pico-8 play session: hold → + tap 🅾

[t = 1 s] hold → ~1s, tap 🅾 ~2×
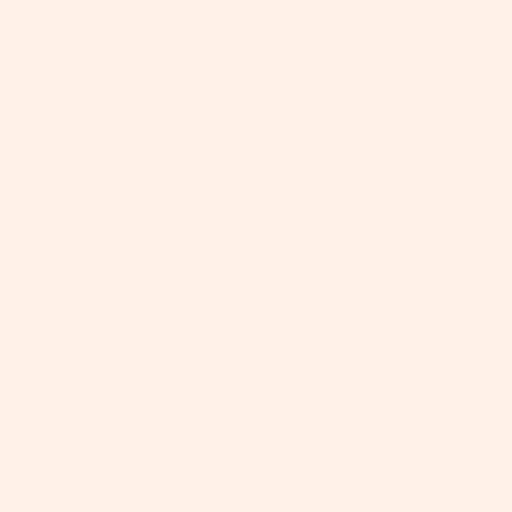
[t = 2 s] hold → ~2s, tap 🅾 ~4×
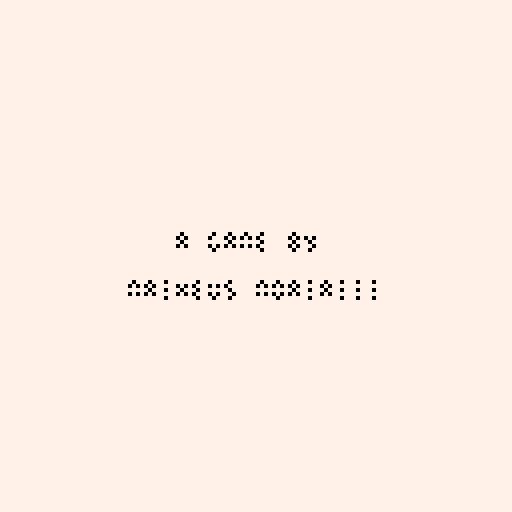
[t = 8 s] hold → ~8s, tap 🅾 ~14×
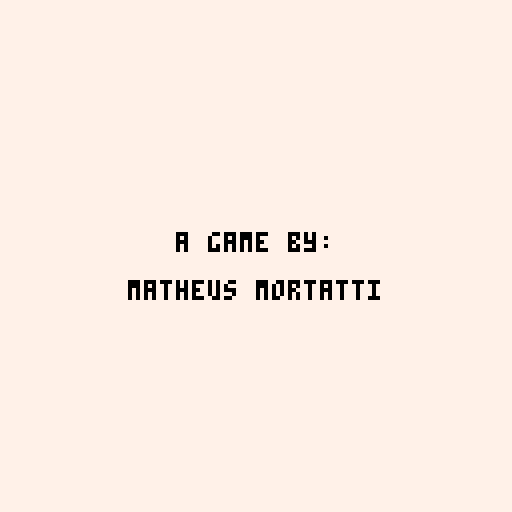

pico-8 cartridge
version 29
__lua__

------------------------------------
-- template
------------------------------------

------------------------------------
-- base objects
------------------------------------

-- creates a new object by calling obj = object:extend()
object={}
function object:extend(kob)
  kob=kob or {}
  kob.extends=self
  return setmetatable(kob,{
   __index=self,
   __call=function(self,ob)
	   ob=setmetatable(ob or {},{__index=kob})
	   local ko,init_fn=kob
	   while ko do
	    if ko.init and ko.init~=init_fn then
	     init_fn=ko.init
	     init_fn(ob)
	    end
	    ko=ko.extends
	   end
	   return ob
  	end
  })
end

vector={}
vector.__index=vector
 -- operators: +, -, *, /
 function vector:__add(b)
  return v(self.x+b.x,self.y+b.y)
 end
 function vector:__sub(b)
  return v(self.x-b.x,self.y-b.y)
 end
 function vector:__mul(m)
  return v(self.x*m,self.y*m)
 end
 function vector:__div(d)
  return v(self.x/d,self.y/d)
 end
 function vector:__unm()
  return v(-self.x,-self.y)
 end
function vector:__neq(v)
  return not (self.x==v.x and self.y==v.y)
end
function vector:__eq(v)
  return self.x==v.x and self.y==v.y
end
 -- dot product
 function vector:dot(v2)
  return self.x*v2.x+self.y*v2.y
 end
 -- normalization
 function vector:norm()
  return self/sqrt(#self)
 end
 -- length
 function vector:len()
  return sqrt(#self)
 end
 -- the # operator returns
 -- length squared since
 -- that's easier to calculate
 function vector:__len()
  return self.x^2+self.y^2
 end
 -- printable string
 function vector:str()
  return self.x..","..self.y
 end

 function vector:copy()
  return v(self.x,self.y)
 end

 function zero_vector()
  return v(0,0)
 end

-- creates a new vector with
-- the x,y coords specified
function v(x,y)
 return setmetatable({
  x=x,y=y
 },vector)
end



entity=object:extend(
  {
    t=0,
    persistent=false,
    spawns={}
  }
)

 -- common initialization
 -- for all entity types
function entity:init()  
  if self.sprite then
   self.sprite=deep_copy(self.sprite)
   if not self.render then
    self.render=spr_render
   end
  end
end
 -- called to transition to
 -- a new state - has no effect
 -- if the entity was in that
 -- state already
function entity:become(state)
  if state~=self.state then
   self.state,self.t=state,0
  end
end
-- checks if entity has 'tag'
-- on its list of tags
function entity:is_a(tag)
  if (not self.tags) return false
  for i=1,#self.tags do
   if (self.tags[i]==tag) return true
  end
  return false
end
 -- called when declaring an
 -- entity class to make it
 -- spawn whenever a tile
 -- with a given number is
 -- encountered on the level map
function entity:spawns_from(...)
  for tile in all({...}) do
   entity.spawns[tile]=self
  end
end

function entity:is_in_any_state(...)
  for st in all({...}) do
    if self.state==st then
      return true
    end
  end
  return false
end

function entity:draw_dit(ct,ft,flp)
  draw_dithered(
   ct/ft,
   flp,
   box(self.pos.x+self.hitbox.xl,
   self.pos.y+self.hitbox.yt,
   self.pos.x+self.hitbox.xr,
   self.pos.y+self.hitbox.yb)
   )
end


------------------------------------
-- dynamic objects
------------------------------------

dynamic=entity:extend({
    maxvel=1,
    basevel=1,
    acc=0.5,
    fric=0.5,
    vel=v(0,0),
    hit=false,
    c_tile=true,
    dir=v(0,0)
  })
  
function dynamic:set_vel()  
  local x,y=0,0
  if (self.vel.x<0 and self.dir.x>0) or
     (self.vel.x>0 and self.dir.x<0) or
     (self.dir.x==0) then     
    x=approach(self.vel.x,0,self.fric)
  else
    x=approach(self.vel.x,self.dir.x*self.maxvel,self.acc)
  end

  if (self.vel.y<0 and self.dir.y>0) or
     (self.vel.y>0 and self.dir.y<0) or
     (self.dir.y==0) then
    y=approach(self.vel.y,0,self.fric)
  else
    y=approach(self.vel.y,self.dir.y*self.maxvel,self.acc)
  end
  self.vel=v(x,y)
end

------------------------------------
-- collision boxes
------------------------------------

-- collision boxes are just
-- axis-aligned rectangles
cbox=object:extend()
 -- moves the box by the
 -- vector v and returns
 -- the result
 function cbox:translate(v)
  return cbox({
   xl=self.xl+v.x,
   yt=self.yt+v.y,
   xr=self.xr+v.x,
   yb=self.yb+v.y
  })
 end

 -- checks if two boxes
 -- overlap
 function cbox:overlaps(b)
  return
   self.xr>b.xl and
   b.xr>self.xl and
   self.yb>b.yt and
   b.yb>self.yt
 end

 -- calculates a vector that
 -- neatly separates this box
 -- from another. optionally
 -- takes a table of allowed
 -- directions
function cbox:sepv(b,allowed)
  local candidates={
    v(b.xl-self.xr,0),
    v(b.xr-self.xl,0),
    v(0,b.yt-self.yb),
    v(0,b.yb-self.yt)
  }
  if type(allowed)~="table" then
   allowed={true,true,true,true}
  end
  local ml,mv=32767
  for d,v in pairs(candidates) do
   if allowed[d] and #v<ml then
    ml,mv=#v,v
   end
  end

  return mv
end
 
 -- printable representation
 function cbox:str()
  return self.xl..","..self.yt..":"..self.xr..","..self.yb
 end

-- makes a new box
function box(xl,yt,xr,yb) 
 return cbox({
  xl=min(xl,xr),xr=max(xl,xr),
  yt=min(yt,yb),yb=max(yt,yb)
 })
end


------------------------------------
-- particles
--    common class for all
--    particles
-- implements init(), update() and
-- render()
------------------------------------

particle=object:extend(
  {
    t=0,vel=v(0,0),
    lifetime=30
  }
)

------------------------------------
-- bucket / collisions
------------------------------------

c_bucket = {}

function do_movement()
  for e in all(entities) do
      if e.vel then
        for i=1,2 do
          e.pos.x+=e.vel.x/2
          collide_tile(e)
          
          e.pos.y+=e.vel.y/2
          collide_tile(e)
        end
      end
    end
end

function bkt_pos(e)
  local x,y=e.pos.x,e.pos.y
  return flr(shr(x,4)),flr(shr(y,4))
end

-- add entity to all the indexes
-- it belongs in the bucket
function bkt_insert(e)
  local x,y=bkt_pos(e)
  for t in all(e.tags) do
    local b=bkt_get(t,x,y)
    add(b,e)
  end

  e.bkt=v(x,y)
end

function bkt_remove(e)
  local x,y=e.bkt.x,e.bkt.y
  for t in all(e.tags) do
    local b=bkt_get(t,x,y)
    del(b,e)
  end
end

function bkt_get(t,x,y)
  local ind=t..":"..x..","..y
  if not c_bucket[ind] then
    c_bucket[ind]={}
  end
  return c_bucket[ind]
end

function bkt_update()  
  for e in all(entities) do
    bkt_update_entity(e)
  end
end

function bkt_update_entity(e)
  if not e.pos or not e.tags then return end
  local bx,by=bkt_pos(e)
  if not e.bkt or e.bkt.x~=bx or e.bkt.x~=by then
    if not e.bkt then
      bkt_insert(e)
    else
      bkt_remove(e)
      bkt_insert(e)
    end
  end
end

-- iterator that goes over
-- all entities with tag "tag"
-- that can potentially collide
-- with "e" - uses the bucket
-- structure described earlier.
function c_potentials(e,tag)
 local cx,cy=bkt_pos(e)
 local bx,by=cx-2,cy-1
 local bkt,nbkt,bi={},0,1
 return function()
  -- ran out of current bucket,
  -- find next non-empty one
  while bi>nbkt do
   bx+=1
   if (bx>cx+1) bx,by=cx-1,by+1
   if (by>cy+1) return nil
   bkt=bkt_get(tag,bx,by)
   nbkt,bi=#bkt,1
  end
  -- return next entity in
  -- current bucket and
  -- increment index
  local e=bkt[bi]
  bi+=1
  return e
 end 
end

function do_collisions()    
  	for e in all(entities) do
      collide(e)
    end
end

function collide(e)
  if not e.collides_with then return end
  if not e.hitbox then return end

  local ec=c_get_entity(e)

  for o in all(e.cf) do
    local oc=c_get_entity(o)
    if o~=e and 
       not ec.b:overlaps(oc.b) and
       e.end_collision then
      e:end_collision(o)
    end
  end

  ---------------------
  -- entity collision
  ---------------------
  e.cf = {}
  for tag in all(e.collides_with) do
    --local bc=bkt_get(tag,e.bkt.x,e.bkt.y)
    for o in  c_potentials(e,tag) do  --all(entities[tag]) do
      -- create an object that holds the entity
      -- and the hitbox in the right position
      local oc=c_get_entity(o)
      -- call collide function on the entity
      -- that e collided with
      if o~=e and ec.b:overlaps(oc.b) then
        add(e.cf,o)
        if ec.e.collide then 
          local func,arg=ec.e:collide(oc.e)
          if func then
            func(ec,oc,arg)            
          end
        end
      end
    end
  end
end

------------------------------------
-- tile collision
------------------------------------

function collide_tile(e)  
  -- do not collide if it's not set to
  if (not e.c_tile) return

  local ec=c_get_entity(e)

  local pos=tile_flag_at(ec.b, 1)

  for p in all(pos) do
    local oc={}
    oc.b=box(p.x,p.y,p.x+8,p.y+8)

    -- only allow pushing to empty spaces
    local dirs={v(-1,0),v(1,0),v(0,-1),v(0,1)}
    local allowed={}
    for i=1,4 do
      local np=v(p.x/8,p.y/8)+dirs[i]
      allowed[i]= not is_solid(np.x,np.y) and not (np.x < 0 or np.x > 127 or np.y < 0 or np.y > 63)
    end

    c_push_out(oc, ec, allowed)
    if (ec.e.tcollide) ec.e:tcollide()    
  end
end

-- get entity with the right position
-- for cboxes
function c_get_entity(e)
  local ec={e=e,b=e.hitbox}
  if (ec.b) ec.b=ec.b:translate(e.pos)
  return ec
end

function tile_at(cel_x, cel_y)
	return mget(cel_x, cel_y)
end

function is_solid(cel_x,cel_y)
  return fget(mget(cel_x, cel_y),1)
end

function solid_at(x, y, w, h)
	return #tile_flag_at(box(x,y,x+w,y+h), 1)>0
end

function tile_flag_at(b, flag)
  local pos={}

	for i=flr(b.xl/8), ((ceil(b.xr)-1)/8) do
		for j=flr(b.yt/8), ((ceil(b.yb)-1)/8) do
			if(fget(tile_at(i, j), flag)) then
				add(pos,{x=i*8,y=j*8})
			end
		end
	end

  return pos
end

-- reaction function, used by
-- returning it from :collide().
-- cause the other object to
-- be pushed out so it no
-- longer collides.
function c_push_out(oc,ec,allowed_dirs)
 local sepv=ec.b:sepv(oc.b,allowed_dirs)
 if not sepv then return end
 ec.e.pos+=sepv
 if ec.e.vel then
  local vdot=ec.e.vel:dot(sepv)
  if vdot<0 then   
   if sepv.x~=0 then ec.e.vel.x=0 end
   if sepv.y~=0 then ec.e.vel.y=0 end
  end
 end
 ec.b=ec.b:translate(sepv)
 return sepv
 end
-- inverse of c_push_out - moves
-- the object with the :collide()
-- method out of the other object.
-- function c_move_out(oc,ec,allowed)
--  return c_push_out(ec,oc,allowed)
-- end

------------------------------------
-- entity handling
------------------------------------

entities = {}
particles = {}
r_entities = {}

function update_draw_order(e, ndr)
    e.draw_order = e.draw_order or 3
    del(r_entities[e.draw_order], e)

    e.draw_order = ndr or 3
    add(r_entities[e.draw_order], e)
end

function p_add(p)  
  add(particles, p)
end

function p_remove(p)
  del(particles, p)
end

function p_update()
  for p in all(particles) do
    if p.pos and p.vel then
      p.pos+=p.vel
    end
    if (p.update) p:update()

    if (p.t > p.lifetime or p.done)p_remove(p)
    p.t+=1
  end
end

function e_find_tag(t)
  local l={}
  for e in all(entities) do
    if(e.is_a and e:is_a(t)) add(l,e)
  end

  return l
end

-- adds entity to all entries
-- of the table indexed by it's tags
function e_add(e)
  add(entities, e)
  e.cf={}

  local dr=e.draw_order or 3
  if (not r_entities[dr]) r_entities[dr]={}
  add(r_entities[dr],e)
  return e
end

function e_remove(e)
  del(entities, e)
  for tag in all(e.tags) do        
    if e.bkt then
      del(bkt_get(tag, e.bkt.x, e.bkt.y), e)
    end
  end

  del(r_entities[e.draw_order or 3],e)

  if e.destroy then e:destroy() end
end

-- loop through all entities and
-- update them based on their state
function e_update_all()  
  for e in all(entities) do
    if (e[e.state])e[e.state](e)
    if (e.update)e:update()
    e.t+=1

    if e.done then
      e_remove(e)
    end
  end
end

function e_draw_all()
  for i=0,7 do
    for e in all(r_entities[i]) do
      if (e.render)e:render()
      if debug and e.hitbox then 
        rect(e.pos.x + e.hitbox.xl, 
             e.pos.y + e.hitbox.yt, 
             e.pos.x + e.hitbox.xr, 
             e.pos.y + e.hitbox.yb, 8)
      end
    end
  end
end

function p_draw_all()
  for p in all(particles) do
    p:render()
  end
end

function spr_render(e)
  spr(e.sprite, e.pos.x, e.pos.y,1,1,e.flip)
end

------------------------------------
-- utils
------------------------------------

function sign(val)
  return val<0 and -1 or (val > 0 and 1 or 0)
end

function frac(val)
  return val-flr(val)
end

function ceil(val)
  if (frac(val)>0) return flr(val+sign(val)*1)
  return val
end

function approach(val,target,step)
  step=abs(step)
  return val < target and min(val+step,target) or max(val-step,target)
end

function clamp(low, hi, val)
	return (val < low) and low or (val > hi and hi or val)
end

function dist_vector(a,b)
  return v(a.x-b.x,a.y-b.y)
end

function choose(arg)
    return arg[flr(rnd(#arg)) + 1]
end

function draw_dithered(t,flp,box,c)
  local low,md,hi=0b0000000000000000.1,
                   0b1010010110100101.1,
                   0b1111111111111111.1                
  if flp then low,hi=hi,low end

  if t <= 0.3 then
    fillp(low)
  elseif t <= 0.6 then
    fillp(md)
  elseif t <= 1 then
    fillp(hi)
  end

  if box then
    rectfill(box.xl,box.yt,box.xr,box.yb,c or 0)
    fillp()
  end
end


function e_is_any(e, op)
  for i in all(e.tags) do
    for o in all(op) do
      if e:is_a(o) then return true end
    end
  end

  return false
end

function deep_copy(obj)
 if (type(obj)~="table") return obj
 local cpy={}
 setmetatable(cpy,getmetatable(obj))
 for k,v in pairs(obj) do
  cpy[k]=deep_copy(v)
 end
 return cpy
end

function shallow_copy(obj)
  if (type(obj)~="table") return obj
 local cpy={} 
 for k,v in pairs(obj) do
  cpy[k]=v
 end
 return cpy
end
------------------------------------
-- func scheduler
------------------------------------

invoke_func = {}
function invoke(func,t,p)
  add(invoke_func,{func,0,t,p})
end

function update_invoke()
  for i=#invoke_func,1,-1 do
    invoke_func[i][2]+=1
    if invoke_func[i][2]>=invoke_func[i][3] then
      invoke_func[i][1](invoke_func[i][4])
      del(invoke_func,invoke_func[i])
    end
  end
end

------------------------------------
-- boilerplate code
------------------------------------

state = nil

-- destroys everything from current state
function reset_state()

end

function change_state(new_state)
  state = new_state

  -- destroy everything
  reset_state()

  state.init()
end

function _init()
  change_state(gamestate)
end

function _update()
  update_invoke()
  state.update()
end

function _draw()
  state.draw()
end
------------------------------------
-- globals
------------------------------------

debug=false
global_timer = 60
framerate=60

-->8
-------------------------------
-- structural
-------------------------------

function reset_pal()
  pal()
  palt(0, false)
  palt(1, true)
end

function add_time(t)
	global_timer = global_timer + t
end

function c_push_vel(oc,ec,args)
  if (not args) args={}
  local sepv=ec.b:sepv(oc.b,args[1])  
  if not sepv then return end
  if #sepv>0.2 then sepv=sepv:norm() end
  if not ec.e.vel then return end
  if (args[2]) sepv*=args[2]
  ec.e.vel=sepv
end

-------------------------------
-- level loading
-------------------------------

function is_in_level(a, b)
  local ma,mb=a.pos/128,b.pos/128
  ma.x=flr(ma.x)
  ma.y=flr(ma.y)
  mb.x=flr(mb.x)
  mb.y=flr(mb.y)

  return ma==mb
end

current_level = nil
level_index=v(0,0)

function load_level()
 old_ent=shallow_copy(entities)
 current_level = level({
   base=v(level_index.x*16,level_index.y*16),
   pos=v(level_index.x*128,level_index.y*128),
   size=v(16,16)
 })
 
 e_add(current_level)
end

level=entity:extend({
 draw_order=1
})

entity_map={}

function level:init()
 local b,s=
  self.base,self.size
 for x=0,s.x-1 do
  for y=0,s.y-1 do
   -- get tile number
   local blk=mget(b.x+x,b.y+y)    
   -- does this tile spawn
   -- an entity?
   local eclass=entity.spawns[blk]
   if eclass then
    -- yes, it spawns one
    -- let's do it!
    local e=eclass({
     pos=v(b.x+x,b.y+y)*8,
     vel=v(0,0),
     sprite=blk,
     map_pos=v(b.x+x,b.y+y)
    })

    local em=tostr(b.x+x)..","..tostr(b.y+y)
    if not e.spawn_condition or 
       e:spawn_condition(entity_map[em]) then
      -- register the entity
      e_add(e)
    end


   if (e:is_a("player")) scene_player=e
    -- replace the tile
    -- with empty space
    -- in the map
    if (e.persistent) mset(b.x+x,b.y+y,0)
    blk=0
   end
  end
 end
end
-- renders the level
function level:render()
 map(self.base.x,self.base.y,
     self.pos.x,self.pos.y,
     self.size.x,self.size.y,0x1)
end

-------------------------------
-- camera
-------------------------------

shake=0

cam=entity:extend(
  {
    tags={"camera"},
    spd=v(10,10),
    draw_order=0,
    shk=v(0,0),
    persistent=true
  }
)

function cam:update()
  self.pos.x=approach(self.pos.x,level_index.x*128,self.spd.x)
  self.pos.y=approach(self.pos.y,level_index.y*128,self.spd.y)

  if (self.pos==level_index*128) remove_old()

  if shake > 0 then
    shk=v(rnd(1)<0.5 and 1 or -1,rnd(1)<0.5 and 1 or -1)
    shake-=1
  else
    shake=0
    shk=v(0,0)
  end

  if scene_player then
    local h=scene_player.hitbox
    local p=scene_player.pos
    local l_ind=v(flr((p.x+h.xl+(h.xr-h.xl)/2)/128),
                  flr((p.y+h.yt+(h.yb-h.yt)/2)/128))

    if level_index ~= l_ind then
      level_index=l_ind
      load_level()
    end
  end
end

function cam:render()  
  camera(self.pos.x+shk.x,self.pos.y+shk.y)
end

function remove_old()
  for e in all(old_ent) do
    if (not e.persistent) e_remove(e)
  end
  old_ent={}
end
fade=entity:extend({
    pt={[0]=0b1111111111111111.1,0b1101101111011011.1,0b0101101001011010.1,0b0.1,0b0.1},
    ll=0,
    func=nil,
    step=1,
    draw_order=7,
    spd=15,c=0
})

function fade:update()
    if self.t%self.spd==self.spd-1 then
        self.ll+=self.step
        if (self.ll==#self.pt or self.ll==-1) then
            if (self.func) self.done=self.func() self.func=nil
            if (self.done==false) self.done=true
        end
        self.ll=clamp(0,#self.pt-1,self.ll)
    end
end

function fade:render()
    fillp(self.pt[self.ll])
    local p=level_index*128
    rectfill(p.x,p.y,p.x+128,p.y+128,self.c)
    fillp()
end

messages=entity:extend({
    lines=
      {
        {
          {"the balance of time","has been restored"},
          120,0
        },
        {
          {"the gate has been sealed",
           "once again to keep",
           "time contained within it."},
          120,0	
        },
        {
          {"you come back home, place","your sword down and rest."},
          120,0
        },
        {
          {"the end"},
          120,0
        }
      },
    index=1
})

function messages:update()
  self.lines[self.index][3]+=1
  if btnp(4) or btnp(5) or self.lines[self.index][3]>self.lines[self.index][2] then
    self.index+=1
    if self.index>#self.lines then
      e_add(fade({
        step=-1,ll=3,c=7
      }))

      self.done=true
      e_add(credits({}))
    end
  end
end

function messages:render()
  render_text_middle(self.lines[self.index][1])
end

function render_text_middle(lines,offset)
  local nlines=#lines
  local off=offset or 0
  local starty=64-nlines*2+off
  for line in all(lines) do
    print(line, 64-#line*2,starty,0)
    starty+=6
  end
end

credits=entity:extend({
  text={
    "a game by:", "",
    "matheus mortatti",
    "", "", "", "", "", "", "", "", "", "",

    "game programming:",
    "",
    "matheus mortatti",
    "","",

    "art:",
    "",
    "matheus mortatti",
    "","",

    "level design:",
    "",
    "matheus mortatti",
    "", "",

    "playtesting:",
    "",
    "esdras chaves"
  },
  scroll=0
})

function credits:render()
  local nlines=#self.text
  local spd=(btn(4) or btn(5)) and 1 or 5
  if self.t>120 and self.t%spd==0 then self.scroll+=1 end
  render_text_middle(self.text,nlines*2-6-self.scroll)

  if self.scroll>64+nlines*6 then
    e_add(the_end({}))
    self.done=true
  end
end

the_end=entity:extend({})

function the_end:init()
  e_add(fade({
        step=-1,ll=3,c=7
      }))
end

function the_end:render()
  render_text_middle({"the end."})

  if self.t>90 and self.t%60>30 then
    print("❎",62,96,0)
  end

  if self.t>90 and (btnp(5) or btnp(4)) then
    self.done=true
    load("titlescreen.p8")
  end
end

------------------------------------
-- game state
------------------------------------

gamestate = {}

function gamestate.init()

  e_add(fade({
    step=-1,ll=3,c=7
  }))
  
  e_add(messages({

  }))
 
 reset_pal()
end

pft=time()
function gamestate.update()
 e_update_all()
 bkt_update()
 do_movement()
 do_collisions()
 p_update()

 local t_add=-(time()-pft)
 add_time(global_timer<10 and t_add*(global_timer*0.7/10+0.3) or t_add)
 global_timer=max(0, global_timer)
 global_timer=min(100,global_timer)
 pft=time()
end

function gamestate.draw()
 cls()

 rectfill(0,0,128,128,7)

 e_draw_all()
 p_draw_all()

  camera()
end
__gfx__
00000000000000000000000000000000000000000000000000000000000000000000000000000000000000000000000000000000000000000000000000000000
00000000000000000000000000000000000000000000000000000000000000000000000000000000000000000000000000000000000000000000000000000000
00700700000000000000000000000000000000000000000000000000000000000000000000000000000000000000000000000000000000000000000000000000
00077000000000000000000000000000000000000000000000000000000000000000000000000000000000000000000000000000000000000000000000000000
00077000000000000000000000000000000000000000000000000000000000000000000000000000000000000000000000000000000000000000000000000000
00700700000000000000000000000000000000000000000000000000000000000000000000000000000000000000000000000000000000000000000000000000
